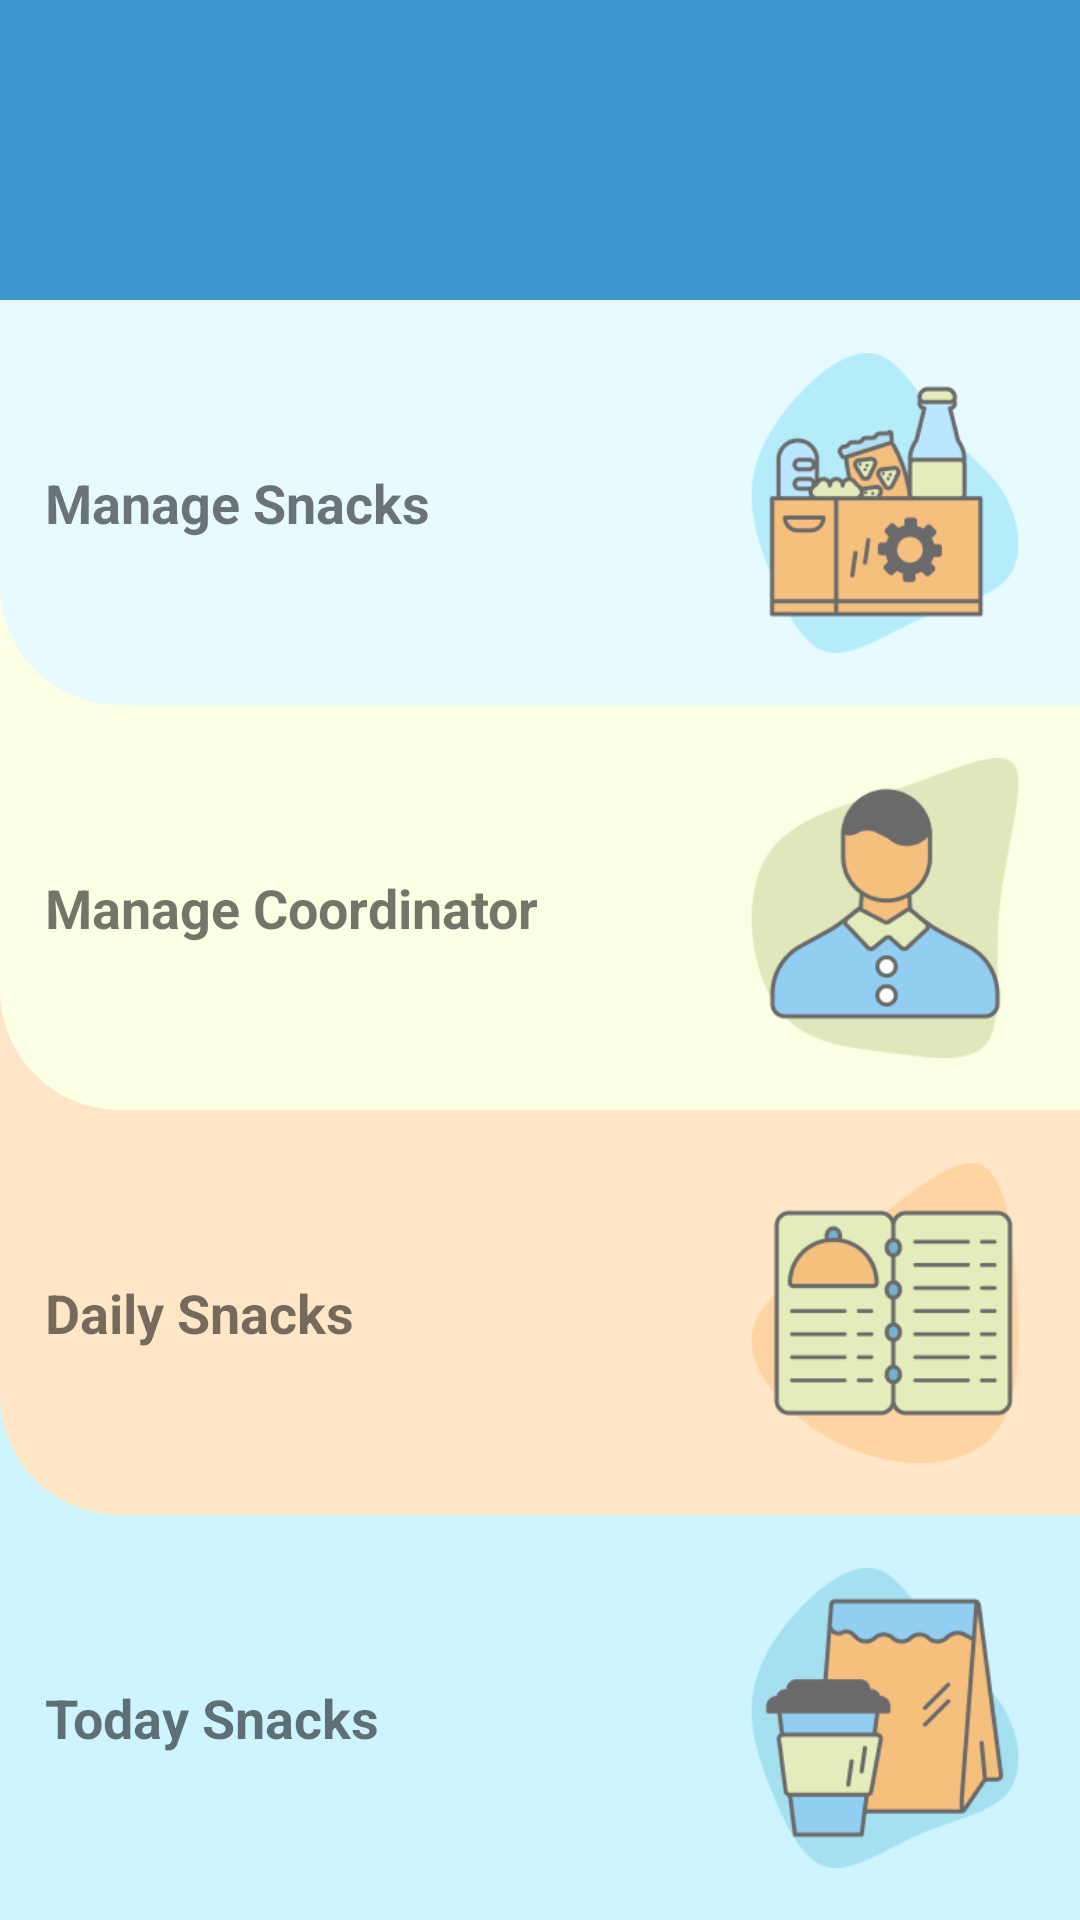

Produce the Android XML layout that renders to this screen, including the resource entries it uses.
<!-- AndroidManifest.xml: application theme Theme.Snack_Management -->
<!-- res/layout/activity_main.xml -->
<?xml version="1.0" encoding="utf-8"?>
<androidx.constraintlayout.widget.ConstraintLayout
    xmlns:android="http://schemas.android.com/apk/res/android"
    xmlns:app="http://schemas.android.com/apk/res-auto"
    xmlns:tools="http://schemas.android.com/tools"
    android:layout_width="match_parent"
    android:layout_height="match_parent"
    tools:context=".activities.MainActivity">

<androidx.constraintlayout.widget.ConstraintLayout
    android:layout_width="match_parent"
    android:layout_height="100dp"
    android:background="@color/primary_color"
    android:id="@+id/headerView"
    android:padding="15dp"
    app:layout_constraintTop_toTopOf="parent"
    app:layout_constraintStart_toStartOf="parent"
    app:layout_constraintEnd_toEndOf="parent"
    app:layout_constraintBottom_toTopOf="@id/uiConstrainManageSnack">

    <LinearLayout
        android:layout_width="wrap_content"
        android:layout_height="wrap_content"
        android:orientation="vertical"
        app:layout_constraintStart_toStartOf="parent"
        app:layout_constraintTop_toTopOf="parent"
        app:layout_constraintBottom_toBottomOf="parent"
        >

        <TextView
            android:id="@+id/session"
            android:layout_width="match_parent"
            android:layout_height="wrap_content"
            android:textSize="@dimen/_18sdp"
            android:textStyle="normal"
            android:textColor="@color/white"
            app:layout_constraintTop_toTopOf="parent"
            app:layout_constraintStart_toStartOf="parent"
            app:layout_constraintEnd_toStartOf="parent"
            />


        <TextView
            android:id="@+id/userName"
            android:layout_width="match_parent"
            android:layout_height="wrap_content"
            android:textSize="@dimen/_18sdp"
            android:textStyle="bold"
            android:textColor="@color/white"
            android:layout_margin="3dp"
            app:layout_constraintTop_toTopOf="parent"
            app:layout_constraintStart_toStartOf="parent"
            app:layout_constraintEnd_toStartOf="parent"
            />

    </LinearLayout>
     <ImageView
         android:id="@+id/uilogoutImage"
         android:layout_width="35dp"
         android:layout_height="35dp"
         android:src="@drawable/baseline_logout_24_white"
         app:layout_constraintEnd_toEndOf="parent"
         app:layout_constraintTop_toTopOf="parent"
         app:layout_constraintBottom_toBottomOf="parent"/>


</androidx.constraintlayout.widget.ConstraintLayout>

<androidx.constraintlayout.widget.ConstraintLayout
    android:id="@+id/uiConstrainManageSnack"
    android:layout_width="match_parent"
    android:layout_height="0dp"
    android:background="#fbffe4"
    app:layout_constraintStart_toStartOf="parent"
    app:layout_constraintEnd_toEndOf="parent"
    app:layout_constraintTop_toBottomOf="@id/headerView"
    android:padding="0dp"
    app:layout_constraintBottom_toTopOf="@id/uiConstrainManageSnackCoordinator"
    >
    <androidx.constraintlayout.widget.ConstraintLayout
        android:id="@+id/snackButton"
        android:padding="15dp"
        android:background="@drawable/snackscarddesign"
        android:layout_width="match_parent"
        android:layout_height="match_parent"
        app:layout_constraintTop_toTopOf="parent"
        app:layout_constraintBottom_toBottomOf="parent"
        app:layout_constraintStart_toStartOf="parent">

        <TextView
            android:layout_width="wrap_content"
            android:layout_height="wrap_content"
            android:textStyle="bold"
            android:textSize="18dp"
            app:layout_constraintStart_toStartOf="parent"
            app:layout_constraintTop_toTopOf="parent"
            app:layout_constraintBottom_toBottomOf="parent"
            android:text="Manage Snacks"/>

        <ImageView
            android:layout_width="100dp"
            android:layout_height="100dp"
            android:background="@drawable/manage_snacks"
            app:layout_constraintEnd_toEndOf="parent"
            app:layout_constraintTop_toTopOf="parent"
            app:layout_constraintBottom_toBottomOf="parent"/>

    </androidx.constraintlayout.widget.ConstraintLayout>















</androidx.constraintlayout.widget.ConstraintLayout>
    <androidx.constraintlayout.widget.ConstraintLayout
        android:id="@+id/uiConstrainManageSnackCoordinator"
        android:layout_width="match_parent"
        android:layout_height="0dp"
        android:padding="0dp"
        android:background="#ffe6c7"
        app:layout_constraintStart_toStartOf="parent"
        app:layout_constraintEnd_toEndOf="parent"
        app:layout_constraintTop_toBottomOf="@id/uiConstrainManageSnack"
        app:layout_constraintBottom_toTopOf="@id/uiConstrainPublishSnack"
        >
        <androidx.constraintlayout.widget.ConstraintLayout
            android:id="@+id/manageButton"
            android:padding="15dp"
            android:background="@drawable/coordinatedesign"
            android:layout_width="match_parent"
            android:layout_height="match_parent"
            app:layout_constraintTop_toTopOf="parent"
            app:layout_constraintBottom_toBottomOf="parent"
            app:layout_constraintStart_toStartOf="parent">

            <TextView
                android:layout_width="wrap_content"
                android:layout_height="wrap_content"
                android:textStyle="bold"
                android:textSize="18dp"
                app:layout_constraintStart_toStartOf="parent"
                app:layout_constraintTop_toTopOf="parent"
                app:layout_constraintBottom_toBottomOf="parent"
                android:text="Manage Coordinator"/>
            <ImageView
                android:layout_width="100dp"
                android:layout_height="100dp"
                android:background="@drawable/coordinator"
                app:layout_constraintEnd_toEndOf="parent"
                app:layout_constraintTop_toTopOf="parent"
                app:layout_constraintBottom_toBottomOf="parent"/>

        </androidx.constraintlayout.widget.ConstraintLayout>


    </androidx.constraintlayout.widget.ConstraintLayout>
    <androidx.constraintlayout.widget.ConstraintLayout
        android:id="@+id/uiConstrainPublishSnack"
        android:layout_width="match_parent"
        android:layout_height="0dp"
        android:padding="0dp"
        android:background="#cdf4ff"
        app:layout_constraintStart_toStartOf="parent"
        app:layout_constraintEnd_toEndOf="parent"
        app:layout_constraintBottom_toTopOf="@id/uiConstrainPostSnack"
        app:layout_constraintTop_toBottomOf="@id/uiConstrainManageSnackCoordinator"
        >

        <androidx.constraintlayout.widget.ConstraintLayout
            android:id="@+id/postSnacksButton"
            android:padding="15dp"
            android:layout_width="match_parent"
            android:layout_height="match_parent"
            android:background="@drawable/postcarddesign"
            app:layout_constraintTop_toTopOf="parent"
            app:layout_constraintBottom_toBottomOf="parent"
            app:layout_constraintStart_toStartOf="parent">

            <TextView
                android:layout_width="wrap_content"
                android:layout_height="wrap_content"
                android:textStyle="bold"
                android:textSize="18dp"
                app:layout_constraintStart_toStartOf="parent"
                app:layout_constraintTop_toTopOf="parent"
                app:layout_constraintBottom_toBottomOf="parent"
                android:text="Daily Snacks"
                />
            <ImageView
                android:layout_width="100dp"
                android:layout_height="100dp"
                android:background="@drawable/daily_snacks"
                app:layout_constraintEnd_toEndOf="parent"
                app:layout_constraintTop_toTopOf="parent"
                app:layout_constraintBottom_toBottomOf="parent"/>

        </androidx.constraintlayout.widget.ConstraintLayout>

    </androidx.constraintlayout.widget.ConstraintLayout>
    <androidx.constraintlayout.widget.ConstraintLayout
        android:id="@+id/uiConstrainPostSnack"
        android:layout_width="match_parent"
        android:layout_height="0dp"
        android:padding="0dp"
        app:layout_constraintStart_toStartOf="parent"
        app:layout_constraintEnd_toEndOf="parent"
        app:layout_constraintTop_toBottomOf="@id/uiConstrainPublishSnack"
        app:layout_constraintBottom_toBottomOf="parent"
        >

        <androidx.constraintlayout.widget.ConstraintLayout
            android:id="@+id/publishSnacksButton"
            android:padding="15dp"
            android:background="@drawable/publishdesign"
            android:layout_width="match_parent"
            android:layout_height="match_parent"
            app:layout_constraintTop_toTopOf="parent"
            app:layout_constraintBottom_toBottomOf="parent"
            app:layout_constraintStart_toStartOf="parent">

            <TextView
                android:layout_width="wrap_content"
                android:layout_height="wrap_content"
                android:textStyle="bold"
                android:textSize="18dp"
                app:layout_constraintStart_toStartOf="parent"
                app:layout_constraintTop_toTopOf="parent"
                app:layout_constraintBottom_toBottomOf="parent"
                android:text="Today Snacks"
                />
            <ImageView
                android:layout_width="100dp"
                android:layout_height="100dp"
                android:background="@drawable/post_snacks"
                app:layout_constraintEnd_toEndOf="parent"
                app:layout_constraintTop_toTopOf="parent"
                app:layout_constraintBottom_toBottomOf="parent"/>
        </androidx.constraintlayout.widget.ConstraintLayout>

    </androidx.constraintlayout.widget.ConstraintLayout>
</androidx.constraintlayout.widget.ConstraintLayout>
<!-- resources referenced by this layout -->
<resources>
  <color name="black">#FF000000</color>
  <color name="primary_color">#3E98D0</color>
  <color name="white">#FFFFFFFF</color>
  <!-- drawable coordinatedesign (drawable) -->
  <?xml version="1.0" encoding="utf-8"?>
  <shape xmlns:android="http://schemas.android.com/apk/res/android">
  
  <solid android:color="#fbffe4"/>
      <corners android:bottomLeftRadius="40dp"/>
  
  </shape>
  <!-- drawable coordinator: png bitmap (drawable-hdpi, 4401 bytes) -->
  <!-- drawable daily_snacks: png bitmap (drawable-hdpi, 3707 bytes) -->
  <!-- drawable manage_snacks: png bitmap (drawable-hdpi, 5092 bytes) -->
  <!-- drawable post_snacks: png bitmap (drawable-hdpi, 4621 bytes) -->
  <!-- drawable postcarddesign (drawable) -->
  <?xml version="1.0" encoding="utf-8"?>
  <shape xmlns:android="http://schemas.android.com/apk/res/android">
  
      <solid android:color="#ffe6c7"/>
      <corners android:bottomLeftRadius="40dp"/>
  
  
  </shape>
  <!-- drawable publishdesign (drawable) -->
  <?xml version="1.0" encoding="utf-8"?>
  <shape xmlns:android="http://schemas.android.com/apk/res/android">
  
      <solid android:color="#cdf4ff"/>
  
  </shape>
  <!-- drawable snackscarddesign (drawable) -->
  <?xml version="1.0" encoding="utf-8"?>
  <shape xmlns:android="http://schemas.android.com/apk/res/android">
  
      <solid android:color="#e6faff"/>
      <corners android:bottomLeftRadius="40dp"/>
  </shape>
  <style name="Theme.Snack_Management" parent="Theme.MaterialComponents.Light.DarkActionBar">
          
          <item name="colorPrimary">@color/primary_color</item>
          <item name="colorPrimaryVariant">@color/primary_color</item>
          <item name="colorOnPrimary">@color/white</item>
          
          <item name="colorSecondary">@color/primary_color</item>
          <item name="colorSecondaryVariant">@color/teal_700</item>
          <item name="colorOnSecondary">@color/black</item>
          <item name="android:windowDisablePreview">true</item>
  
          
  
  
          
  
  
      </style>
  <color name="teal_700">#FF018786</color>
</resources>
